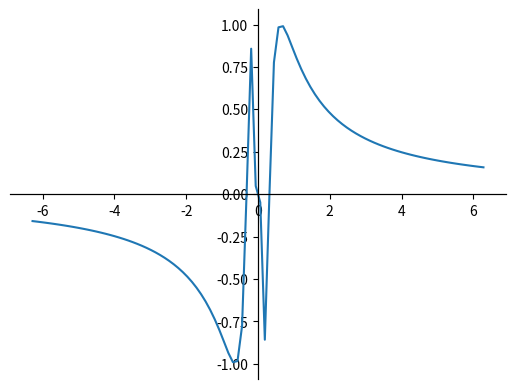

Python code for this plot:
# -*- coding: utf-8 -*-
"""
Created on Wed Oct 11 20:48:56 2017

[redacted]
"""

######
"""
To enable interactive plots, in the ipython console, type
%matplotlib
"""

import numpy as n
import matplotlib.pyplot as pl 

x = n.linspace(-2*n.pi, 2*n.pi, 100)
y = n.sin(1/x)

axis = pl.gca()
axis.spines['bottom'].set_position(('data',0))
axis.spines['top'].set_position(('data',0))
axis.spines['right'].set_position(('data',0))
axis.spines['left'].set_position(('data',0))

pl.plot(x,y)
pl.show()
